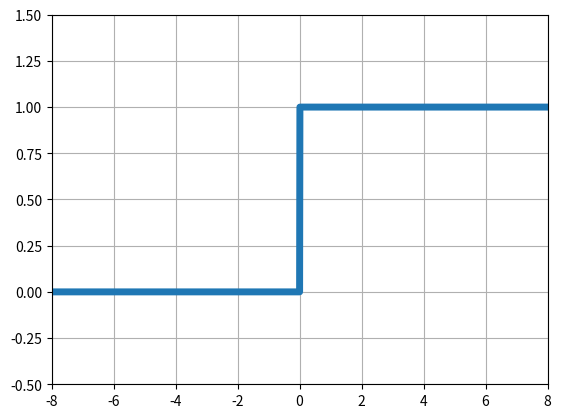

Reproduce this figure in Python.
import numpy as np
import matplotlib.pyplot as plt

# xの値（-8～8で0.1刻みで配列生成）
x = np.arange(-8, 8, 0.01) #

#　ステップ関数
y = 1 * (x > 0)

# グラフの設定
plt.plot(x, y, lw=5) # プロット
plt.xlim(-8, 8)  # x軸の範囲
plt.ylim(-0.5, 1.5) # y軸の範囲
plt.grid() # グリッド描画
plt.show() # グラフを出力